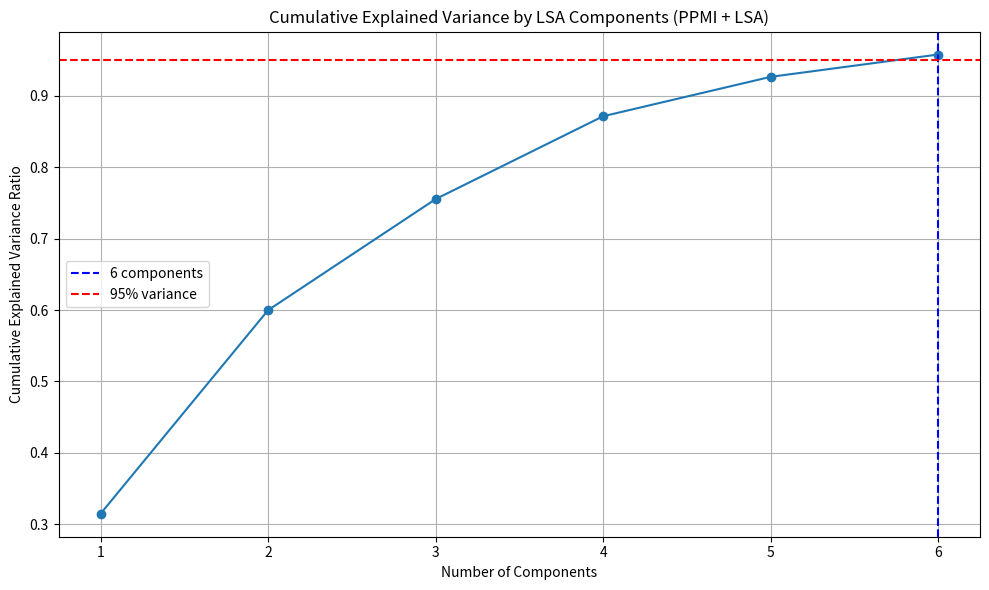

Write Python code to recreate this figure.
import numpy as np
from collections import Counter
from typing import List, Dict, Union
from tqdm import tqdm
import matplotlib.pyplot as plt

class TruncatedSVD:
    def __init__(self, n_components: int = None):
        self.n_components = n_components
        self.components_ = None
        self.singular_values_ = None
        self.explained_variance_ratio_ = None
        self.mean_ = None
        self.fitted = False

    def fit(self, X: np.ndarray):
        self.mean_ = np.mean(X, axis=0)
        X_centered = X - self.mean_
        U, S, VT = np.linalg.svd(X_centered, full_matrices=False)

        if self.n_components is None:
            self.n_components = X.shape[1]

        self.components_ = VT[:self.n_components]
        self.singular_values_ = S[:self.n_components]
        total_var = np.sum(S ** 2)
        comp_var = S[:self.n_components] ** 2
        self.explained_variance_ratio_ = comp_var / total_var
        self.fitted = True

    def transform(self, X: np.ndarray):
        if not self.fitted:
            raise RuntimeError("TruncatedSVD not fit.")
        X_centered = X - self.mean_
        return np.dot(X_centered, self.components_.T)

    def fit_transform(self, X: np.ndarray):
        self.fit(X)
        return self.transform(X)

    def choose_n_components(self, threshold=0.95):
        if not self.fitted:
            raise RuntimeError("Model does not fit data!")
        cum_var = np.cumsum(self.explained_variance_ratio_)
        n_comp = np.searchsorted(cum_var, threshold) + 1
        self.n_components = n_comp
        self.components_ = self.components_[:n_comp]
        self.singular_values_ = self.singular_values_[:n_comp]
        self.explained_variance_ratio_ = self.explained_variance_ratio_[:n_comp]
        return n_comp

    def plot_cumulative_variance(self, threshold=0.95):
        """
        Vẽ biểu đồ thể hiện tỷ lệ phương sai tích lũy của các thành phần chính.
        Nếu threshold được đặt, sẽ vẽ đường ngang và dọc minh họa số chiều cần giữ lại.
        """
        if self.explained_variance_ratio_ is None:
            raise RuntimeError("You need to call .fit() before plotting the explained variance.")

        cum_var = np.cumsum(self.explained_variance_ratio_)
        plt.figure(figsize=(10, 6))

        plt.plot(range(1, len(cum_var) + 1), cum_var, marker='o', linestyle='-')

        if threshold is not None:
            n_components = np.searchsorted(cum_var, threshold) + 1
            plt.axvline(x=n_components, color='blue', linestyle='--', label=f'{n_components} components')
            plt.axhline(y=threshold, color='red', linestyle='--', label=f'{int(threshold*100)}% variance')

        plt.title("Cumulative Explained Variance by LSA Components (PPMI + LSA)")
        plt.xlabel("Number of Components")
        plt.ylabel("Cumulative Explained Variance Ratio")
        plt.grid(True)
        plt.legend()
        plt.tight_layout()
        plt.show()

class PPMIEmbedder:
    def __init__(self, window_size: int = 2, max_features: int = None, n_components: int = None):
        self.window_size = window_size
        self.max_features = max_features
        self.n_components = n_components
        self.vocab: Dict[str, int] = {}
        self.svd = TruncatedSVD(n_components)
        self.embeddings = None

    def _tokenize(self, doc: Union[str, List[str]]):
        return doc.split() if isinstance(doc, str) else doc

    def _build_vocab(self, docs: List[Union[str, List[str]]]):
        counter = Counter()
        for doc in docs:
            counter.update(self._tokenize(doc))
        if self.max_features:
            most_common = counter.most_common(self.max_features)
            self.vocab = {word: i for i, (word, _) in enumerate(most_common)}
        else:
            self.vocab = {word: i for i, word in enumerate(counter.keys())}

    def _build_cooc_matrix(self, docs: List[Union[str, List[str]]]):
        size = len(self.vocab)
        matrix = np.zeros((size, size), dtype=np.float64)

        for doc in tqdm(docs, desc="Build a Co-occurrence Matrix"):
            tokens = self._tokenize(doc)
            token_ids = [self.vocab[t] for t in tokens if t in self.vocab]
            for i, center in enumerate(token_ids):
                start = max(i - self.window_size, 0)
                end = min(i + self.window_size + 1, len(token_ids))
                for j in range(start, end):
                    if i == j:
                        continue
                    context = token_ids[j]
                    matrix[center, context] += 1.0
        return matrix

    def _calculate_ppmi(self, M: np.ndarray, eps: float = 1e-8):
        total = np.sum(M)
        row_sums = np.sum(M, axis=1, keepdims=True)
        col_sums = np.sum(M, axis=0, keepdims=True)

        p_wc = M / total
        p_w = row_sums / total
        p_c = col_sums / total

        with np.errstate(divide='ignore'):
            pmi = np.log((p_wc + eps) / (p_w @ p_c + eps))
        ppmi = np.maximum(pmi, 0)
        return ppmi

    def fit(self, docs: List[Union[str, List[str]]]):
        self._build_vocab(docs)
        cooc = self._build_cooc_matrix(docs)
        ppmi = self._calculate_ppmi(cooc)
        self.embeddings = self.svd.fit_transform(ppmi)
        self._original_ppmi = ppmi

    def transform(self, docs: List[Union[str, List[str]]]):
        if self.embeddings is None:
            raise RuntimeError("You need to call fit() first.")
        cooc = self._build_cooc_matrix(docs)
        ppmi = self._calculate_ppmi(cooc)
        return self.svd.transform(ppmi)

    def transform_docs(self, docs: List[Union[str, List[str]]]):
        if self.embeddings is None or not self.vocab:
            raise RuntimeError("You need to call fit() first.")
        dim = self.embeddings.shape[1]
        doc_vectors = []
        for doc in docs:
            tokens = self._tokenize(doc)
            vectors = [self.embeddings[self.vocab[t]] for t in tokens if t in self.vocab]
            if vectors:
                doc_vec = np.mean(vectors, axis=0)
            else:
                doc_vec = np.zeros(dim)
            doc_vectors.append(doc_vec)
        return np.array(doc_vectors)

    def choose_n_components(self, threshold=0.95):
        n_comp = self.svd.choose_n_components(threshold)
        if self._original_ppmi is not None:
            self.embeddings = self.svd.transform(self._original_ppmi)
        return n_comp


if __name__ == "__main__":
    docs = [
        "A is father of B",
        "C is mother of B",
        "A loves C",
        "B is a child of A and C",
        "B is son of A"
    ]

    embedder = PPMIEmbedder(window_size=2, n_components=6)
    embedder.fit(docs)
    embedder.svd.plot_cumulative_variance(threshold=0.95)

    print("\n Word Embeddings:")
    for word, idx in embedder.vocab.items():
        print(f"{word:10}: {embedder.embeddings[idx]}")

    doc_embeddings = embedder.transform_docs(docs)
    print("\n Document Embeddings Shape:", doc_embeddings.shape)
    print(doc_embeddings)
